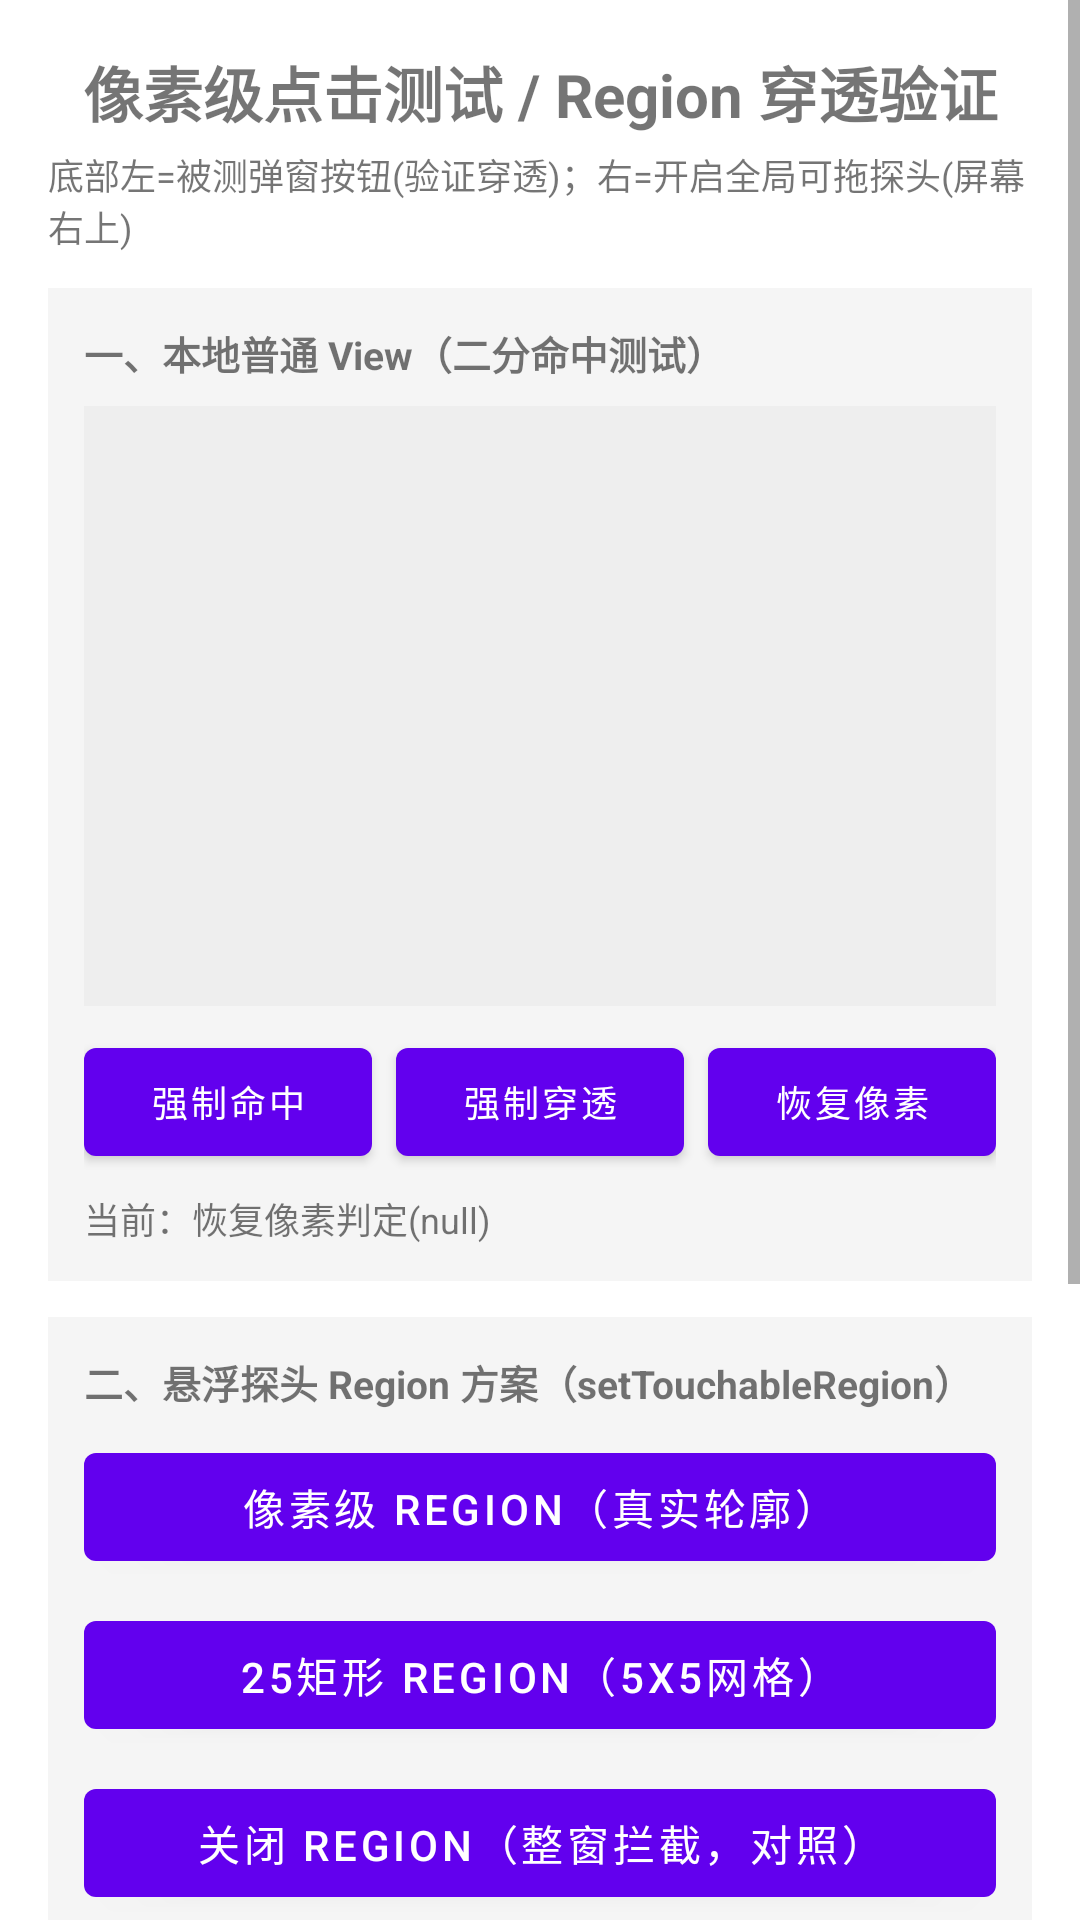

Produce the Android XML layout that renders to this screen, including the resource entries it uses.
<!-- AndroidManifest.xml: activity theme Theme.CakePet.FullscreenTitle -->
<!-- res/layout/activity_test_hit.xml -->
<?xml version="1.0" encoding="utf-8"?>
<ScrollView xmlns:android="http://schemas.android.com/apk/res/android"
    android:layout_width="match_parent"
    android:layout_height="match_parent"
    android:background="@android:color/white"
    android:fillViewport="true">

    <LinearLayout
        android:layout_width="match_parent"
        android:layout_height="wrap_content"
        android:orientation="vertical"
        android:padding="16dp">

        <TextView
            android:layout_width="match_parent"
            android:layout_height="wrap_content"
            android:gravity="center"
            android:text="像素级点击测试 / Region 穿透验证"
            android:textSize="20sp"
            android:textStyle="bold" />

        <TextView
            android:layout_width="match_parent"
            android:layout_height="wrap_content"
            android:layout_marginTop="4dp"
            android:text="底部左=被测弹窗按钮(验证穿透)；右=开启全局可拖探头(屏幕右上)"
            android:textSize="12sp" />

        
        <LinearLayout
            android:layout_width="match_parent"
            android:layout_height="wrap_content"
            android:layout_marginTop="12dp"
            android:background="#F5F5F5"
            android:orientation="vertical"
            android:padding="12dp">

            <TextView
                android:layout_width="match_parent"
                android:layout_height="wrap_content"
                android:text="一、本地普通 View（二分命中测试）"
                android:textSize="13sp"
                android:textStyle="bold" />

            <FrameLayout
                android:id="@+id/fl_normal"
                android:layout_width="match_parent"
                android:layout_height="200dp"
                android:layout_marginTop="8dp"
                android:background="#EEEEEE" />

            <LinearLayout
                android:layout_width="match_parent"
                android:layout_height="wrap_content"
                android:layout_marginTop="8dp"
                android:orientation="horizontal">

                <Button
                    android:id="@+id/btn_force_hit_true"
                    android:layout_width="0dp"
                    android:layout_height="wrap_content"
                    android:layout_weight="1"
                    android:text="强制命中"
                    android:textSize="12sp" />

                <Button
                    android:id="@+id/btn_force_hit_false"
                    android:layout_width="0dp"
                    android:layout_height="wrap_content"
                    android:layout_marginStart="8dp"
                    android:layout_weight="1"
                    android:text="强制穿透"
                    android:textSize="12sp" />

                <Button
                    android:id="@+id/btn_force_hit_reset"
                    android:layout_width="0dp"
                    android:layout_height="wrap_content"
                    android:layout_marginStart="8dp"
                    android:layout_weight="1"
                    android:text="恢复像素"
                    android:textSize="12sp" />
            </LinearLayout>

            <TextView
                android:id="@+id/tv_force_state"
                android:layout_width="match_parent"
                android:layout_height="wrap_content"
                android:layout_marginTop="6dp"
                android:text="当前：恢复像素判定(null)"
                android:textSize="12sp" />
        </LinearLayout>

        
        <LinearLayout
            android:layout_width="match_parent"
            android:layout_height="wrap_content"
            android:layout_marginTop="12dp"
            android:background="#F5F5F5"
            android:orientation="vertical"
            android:padding="12dp">

            <TextView
                android:layout_width="match_parent"
                android:layout_height="wrap_content"
                android:text="二、悬浮探头 Region 方案（setTouchableRegion）"
                android:textSize="13sp"
                android:textStyle="bold" />

            <Button
                android:id="@+id/btn_region_pixel"
                android:layout_width="match_parent"
                android:layout_height="wrap_content"
                android:layout_marginTop="8dp"
                android:text="像素级 Region（真实轮廓）" />

            <Button
                android:id="@+id/btn_region_grid"
                android:layout_width="match_parent"
                android:layout_height="wrap_content"
                android:layout_marginTop="8dp"
                android:text="25矩形 Region（5x5网格）" />

            <Button
                android:id="@+id/btn_region_off"
                android:layout_width="match_parent"
                android:layout_height="wrap_content"
                android:layout_marginTop="8dp"
                android:text="关闭 Region（整窗拦截，对照）" />

            <TextView
                android:id="@+id/tv_region_state"
                android:layout_width="match_parent"
                android:layout_height="wrap_content"
                android:layout_marginTop="6dp"
                android:text="当前：整窗拦截(关闭)"
                android:textSize="12sp" />



            <TextView
                android:layout_width="match_parent"
                android:layout_height="wrap_content"
                android:layout_marginTop="4dp"
                android:text="红框=视图边界；外框绿=命中消费；内框蓝=DOWN绿=MOVE黄=UP"
                android:textSize="11sp" />
        </LinearLayout>

        
        <LinearLayout
            android:layout_width="match_parent"
            android:layout_height="wrap_content"
            android:layout_marginTop="12dp"
            android:background="#F5F5F5"
            android:orientation="vertical"
            android:padding="12dp">

            <TextView
                android:layout_width="match_parent"
                android:layout_height="wrap_content"
                android:text="三、悬浮窗控制"
                android:textSize="13sp"
                android:textStyle="bold" />

            <Button
                android:id="@+id/btn_add_overlay"
                android:layout_width="match_parent"
                android:layout_height="wrap_content"
                android:layout_marginTop="8dp"
                android:text="右下开启悬浮探头" />

            <Button
                android:id="@+id/btn_remove_overlay"
                android:layout_width="match_parent"
                android:layout_height="wrap_content"
                android:layout_marginTop="8dp"
                android:text="移除悬浮探头" />
        </LinearLayout>

        
        <LinearLayout
            android:layout_width="match_parent"
            android:layout_height="wrap_content"
            android:layout_marginTop="16dp"
            android:orientation="horizontal">

            <Button
                android:id="@+id/btn_probe_target"
                android:layout_width="0dp"
                android:layout_height="wrap_content"
                android:layout_marginEnd="8dp"
                android:layout_weight="1"
                android:text="左侧被测按钮(点我弹窗)" />

            <Button
                android:id="@+id/btn_add_overlay_bottom"
                android:layout_width="0dp"
                android:layout_height="wrap_content"
                android:layout_weight="1"
                android:text="右下开启悬浮探头"
                android:visibility="gone" />
        </LinearLayout>
    </LinearLayout>
</ScrollView>
<!-- resources referenced by this layout -->
<resources>
  <style name="Theme.CakePet.FullscreenTitle" parent="Theme.MaterialComponents.DayNight.NoActionBar">
          <item name="windowActionBar">false</item>
          <item name="windowNoTitle">true</item>
          <item name="colorPrimary">@color/purple_500</item>
          <item name="colorPrimaryVariant">@color/purple_700</item>
          <item name="colorOnPrimary">@color/white</item>
          <item name="colorSecondary">@color/black</item>
          <item name="colorSecondaryVariant">@color/black</item>
          <item name="colorOnSecondary">@color/white</item>
          <item name="colorControlActivated">@color/black</item>
          <item name="colorSwitchThumbNormal">@color/switch_off_thumb</item>
          <item name="android:colorForeground">@color/black</item>
          <item name="android:statusBarColor">@color/black</item>
          <item name="switchStyle">@style/Widget.CakePet.Switch</item>
      </style>
  <color name="purple_500">#FF6200EE</color>
  <color name="purple_700">#FF3700B3</color>
  <color name="white">#FFFFFFFF</color>
  <color name="black">#FF000000</color>
  <color name="switch_off_thumb">#88BDBDBD</color>
  <style name="Widget.CakePet.Switch" parent="Widget.AppCompat.CompoundButton.Switch">
          <item name="thumbTint">@color/switch_black_selector</item>
          <item name="trackTint">@color/switch_black_selector</item>
      </style>
</resources>
